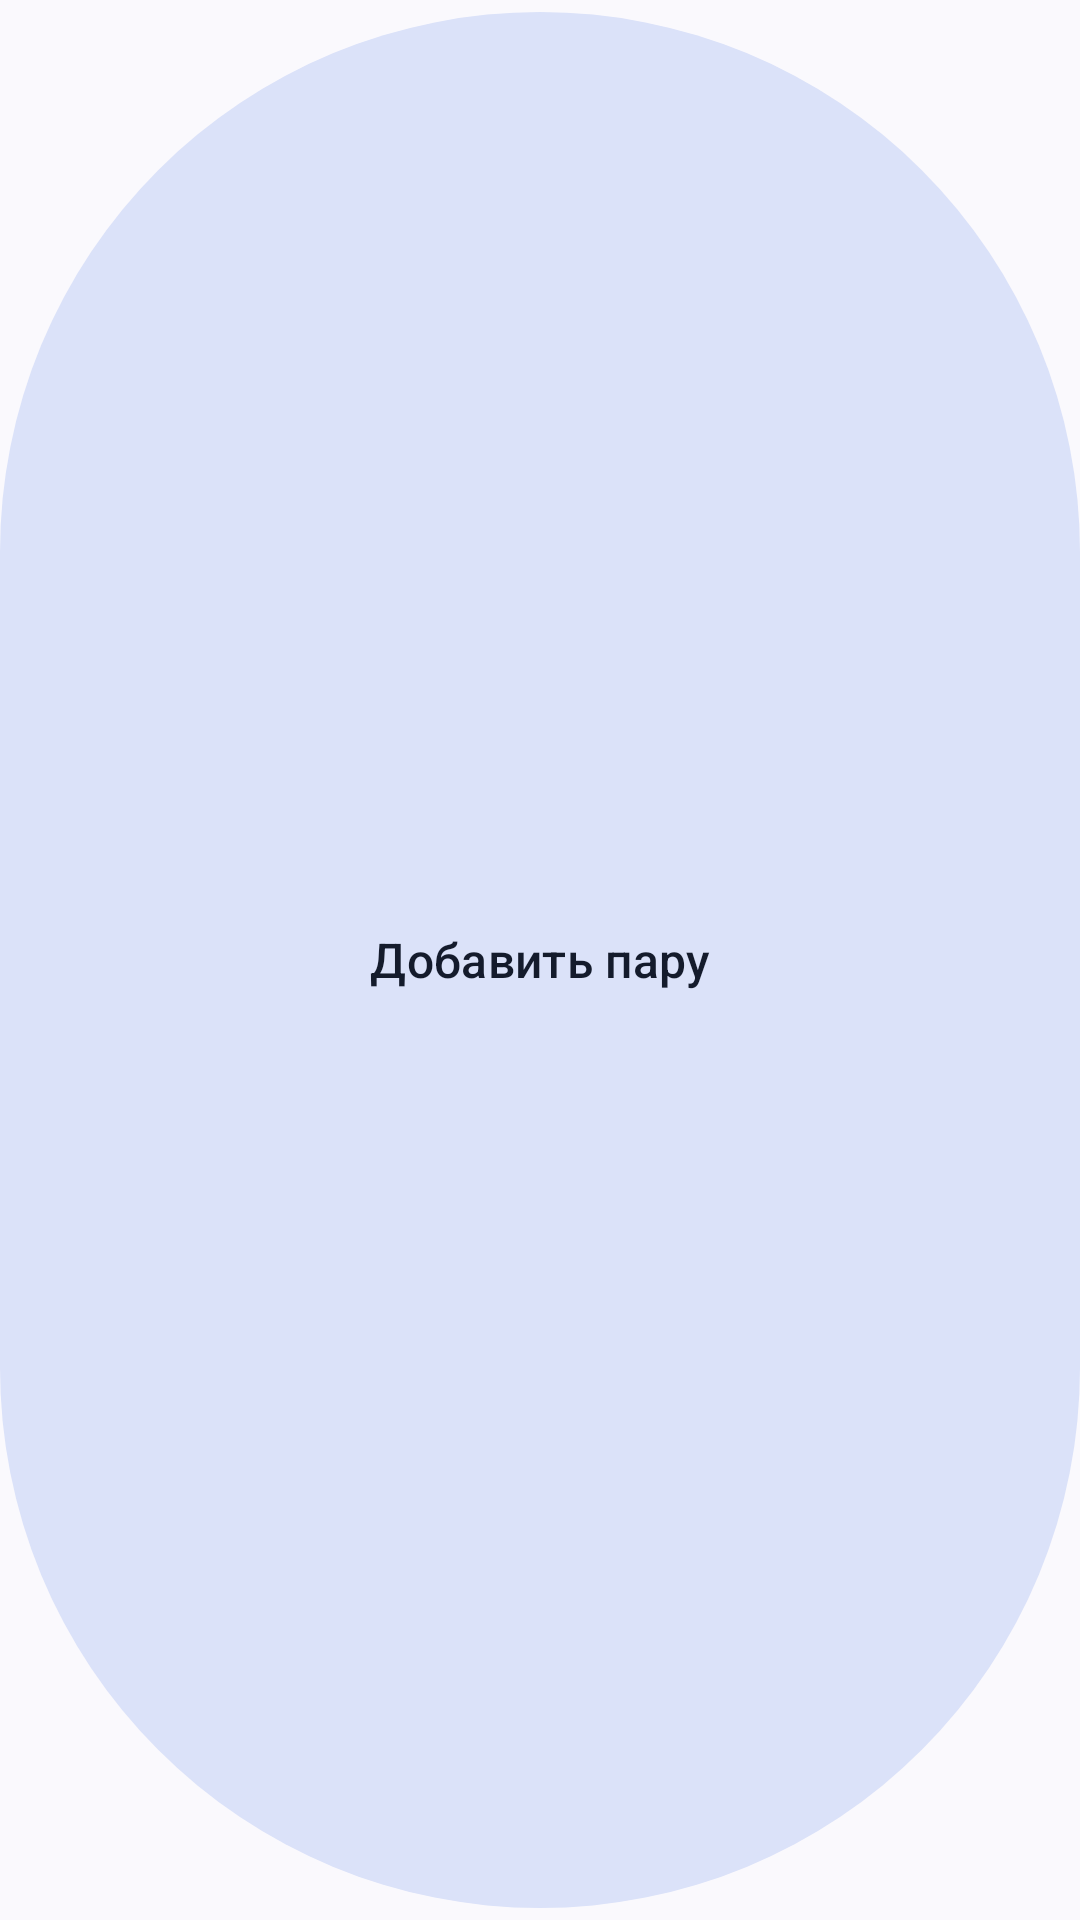

The Android layout XML behind this screen, and the referenced resources:
<!-- AndroidManifest.xml: application theme Theme.Sharaguga -->
<!-- res/layout/schedule_item_subject_empty.xml -->
<?xml version="1.0" encoding="utf-8"?>
<com.google.android.material.button.MaterialButton xmlns:android="http://schemas.android.com/apk/res/android"
    xmlns:app="http://schemas.android.com/apk/res-auto"
    android:text="@string/add_period"
    app:backgroundTint="?attr/colorSecondaryContainer"
    style="@style/item_button" />
<!-- resources referenced by this layout -->
<resources>
  <string name="add_period">Добавить пару</string>
  <style name="item_button" parent="text">
          <item name="android:layout_width">match_parent</item>
          <item name="android:layout_height">wrap_content</item>
          <item name="android:layout_marginStart">16dp</item>
          <item name="android:layout_marginEnd">16dp</item>
          <item name="android:layout_marginTop">16dp</item>
          <item name="textAllCaps">false</item>
      </style>
  <style name="Theme.Sharaguga" parent="Theme.Material3.DynamicColors.Light">
          
  
          <item name="android:statusBarColor">?attr/colorSurface</item>
          <item name="android:windowLightStatusBar">true</item>
  
          <item name="actionBarStyle">@style/actionBar</item>
  
          <item name="bottomNavigationStyle">@style/Widget.MaterialComponents.BottomNavigationView</item>
      </style>
  <style name="text">
          <item name="android:textSize">16sp</item>
          <item name="android:textColor">?attr/colorOnSecondaryContainer</item>
      </style>
  <style name="actionBar" parent="@style/Widget.Material3.ActionBar.Solid">
          <item name="background">?attr/colorSurface</item>
      </style>
</resources>
